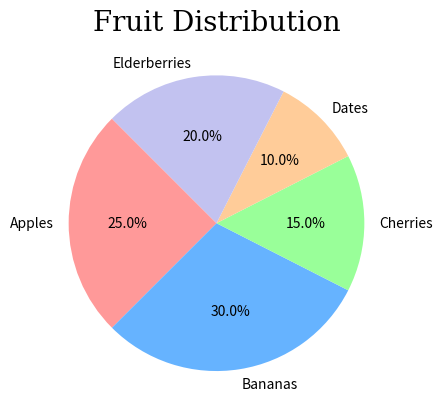

Generate this figure with matplotlib:
import matplotlib.pyplot as plt

yp = ['Apples', 'Bananas', 'Cherries', 'Dates', 'Elderberries']
xp = [25, 30, 15, 10, 20]

font1 = {'family':'serif','size':20}

color = ['#ff9999','#66b3ff','#99ff99','#ffcc99','#c2c2f0']

plt.pie(xp, labels = yp, colors = color, startangle = 135, autopct='%1.1f%%')
plt.title("Fruit Distribution",fontdict = font1)
plt.show()
